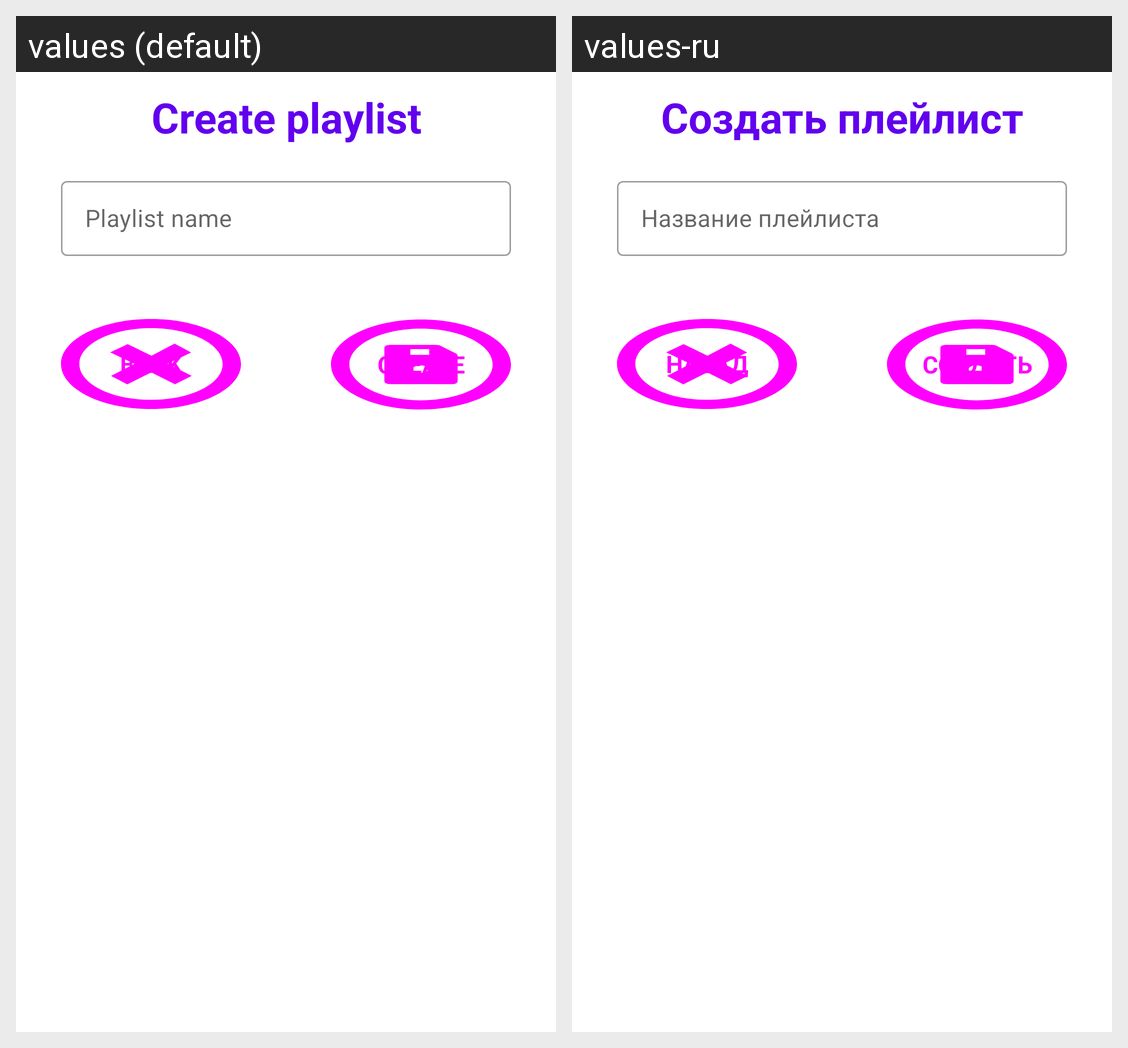

Locale-by-locale string values for the Android screen shown in this grid:
Android screen res/layout/fragment_dialog_creater.xml rendered under 2 locales, left to right: values (default), values-ru. Device: Nexus 5 (rendered at 1080×1920; each locale shown at half size, 540×960, under a caption strip naming it); theme Theme.MusicPlayer.
Strings drawn on this screen, with the default value and each locale's value (text and hints the layout hard-codes, and strings that could not be matched under every locale, appear in the picture but are not listed):

create_playlist
  values: Create playlist
  values-ru: Создать плейлист

playlist_name
  values: Playlist name
  values-ru: Название плейлиста

back
  values: BACK
  values-ru: НАЗАД

create
  values: CREATE
  values-ru: СОЗДАТЬ
